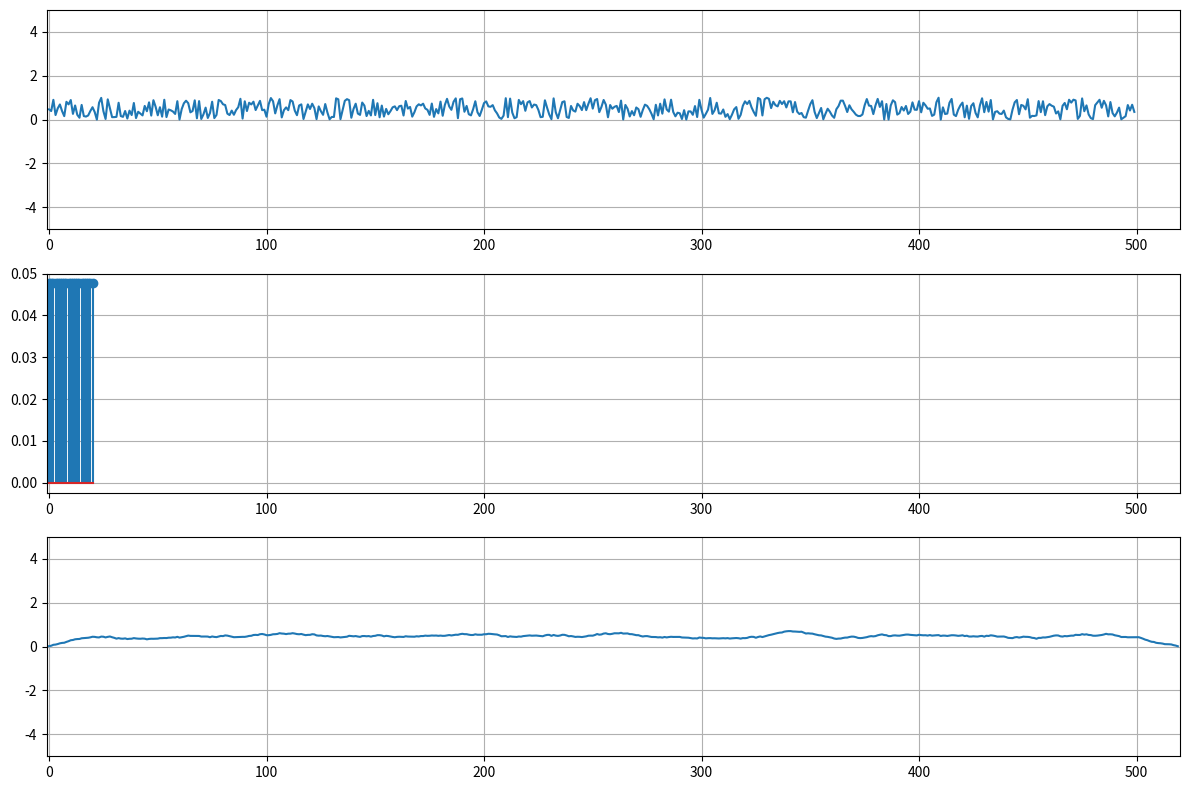

Write Python code to recreate this figure.
#Day 5
import numpy as np
import matplotlib.pyplot as plt

Ix = 0#4
Ih = 0#-1


#Linear Convolution
#x = np.array([1,0,-1,3,-2,2])
#h = np.array([1,-1,1])

x = np.random.rand(500)
h = np.ones(21)/21

Lx = x.size     #length of input response
Lh = h.size     #length of impulse response

print("x[n] sequence length : {}".format(Lx))
print("x[n] sequence length : {}".format(Lh))

Iy = Ix + Ih    #starting index of output response
Ly = Lx + Lh - 1  #length of output response

y = np.zeros(Ly) #initialising y array with zeros

for i in range(Lx):         #looping for creating output response y
    for j in range(Lh):
        y[i + j] += x[i]*h[j]

print("input sequence : {}".format(x))
print("IR sequence : {}".format(h))
print("Output sequence : {}".format(y))

nx = np.arange(Ix,Ix + Lx)      #bringing all the responses to equal sampling distance
nh = np.arange(Ih,Ih + Lh)
ny = np.arange(Iy,Iy + Ly)

plt.figure(figsize = (12,8))

plt.subplot(3,1,1)
plt.plot(nx,x)
plt.xlim([min(ny) - 1, max(ny) + 1])        #setting the limit for x-axis
plt.ylim([-5,5])
plt.grid()

plt.subplot(3,1,2)
plt.stem(nh,h)
plt.xlim([min(ny) - 1, max(ny) + 1])
plt.grid()

plt.subplot(3,1,3)
#plt.stem(ny,y)
plt.plot(ny,y)
plt.xlim([min(ny) - 1, max(ny) + 1])
plt.ylim([-5,5])
plt.grid()

plt.tight_layout()
plt.show()
